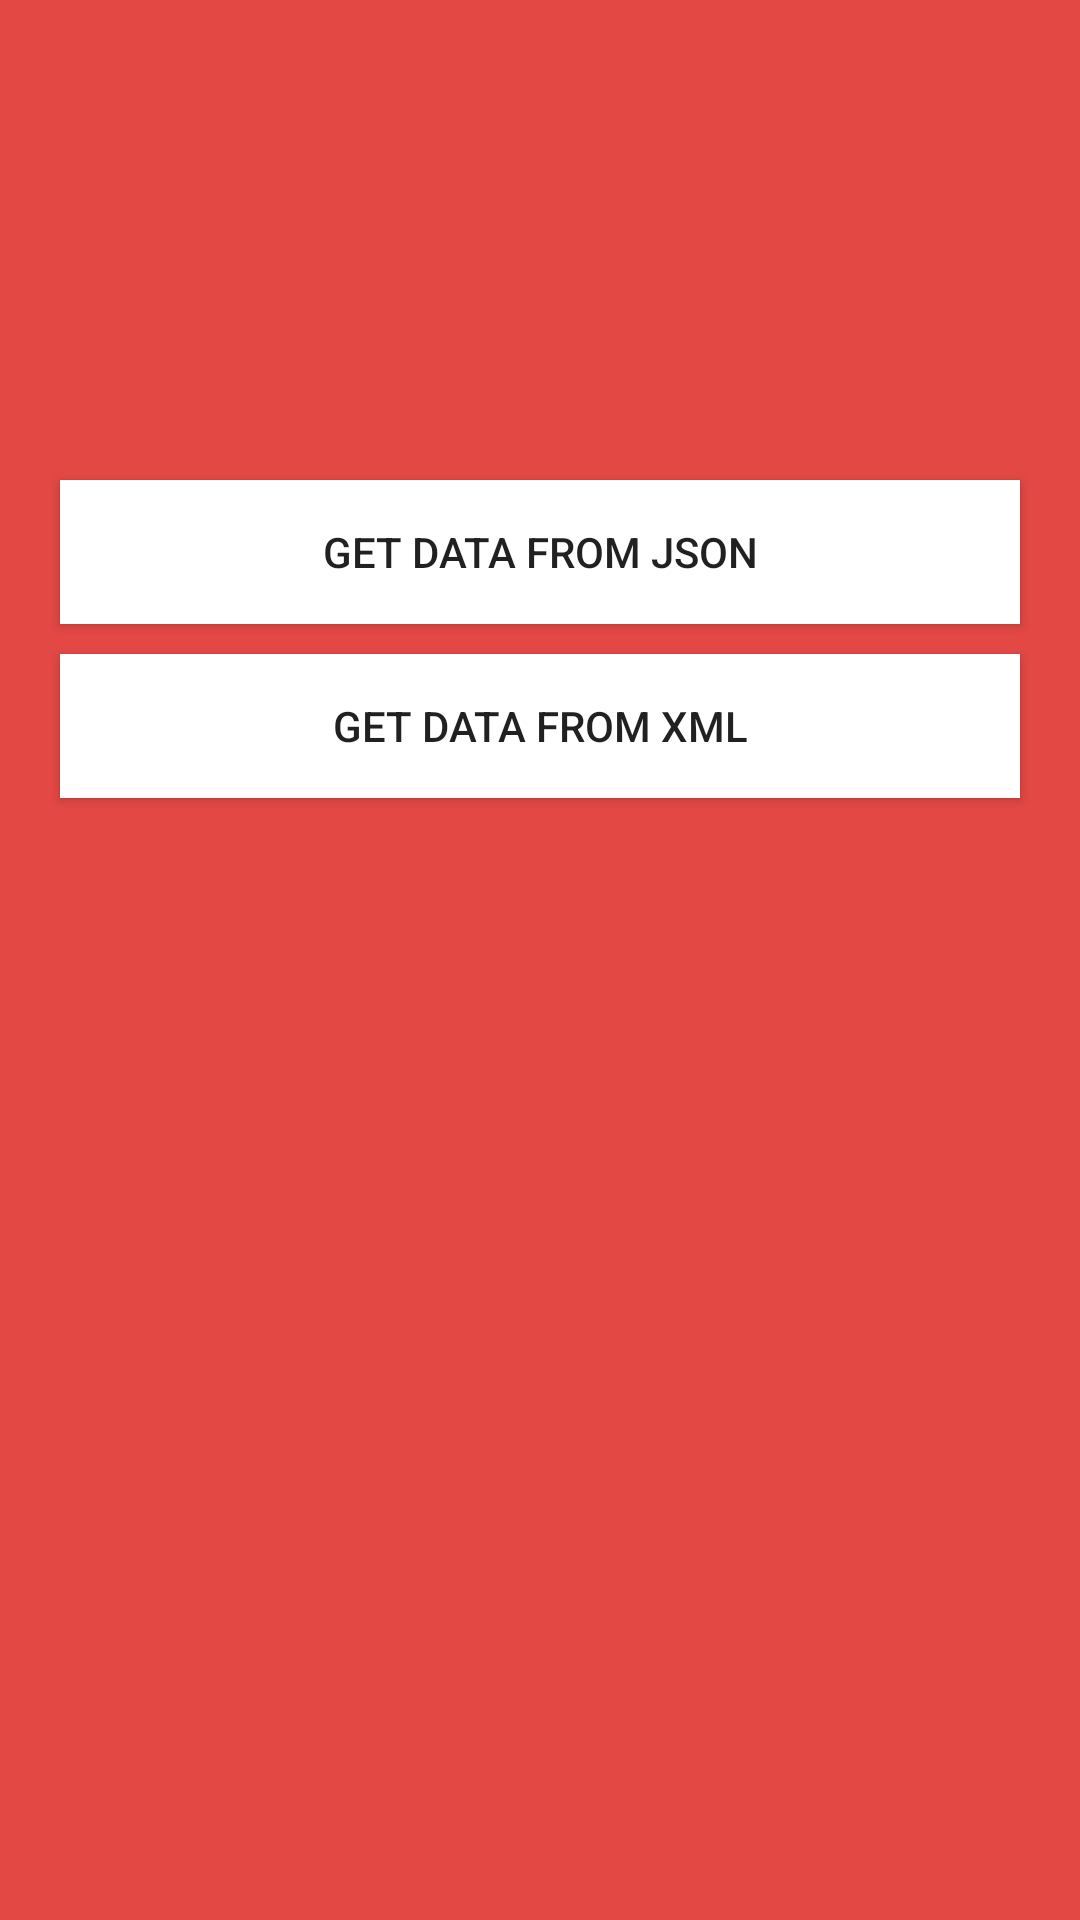

Here is an Android app screen rendered from its layout file. Give the layout XML and the strings, colors and styles it references.
<!-- AndroidManifest.xml: application theme AppTheme -->
<!-- res/layout/fragment_app_list.xml -->
<?xml version="1.0" encoding="utf-8"?>
<RelativeLayout xmlns:android="http://schemas.android.com/apk/res/android"
    xmlns:app="http://schemas.android.com/apk/res-auto"
    android:orientation="vertical"
    android:layout_width="match_parent"
    android:layout_height="match_parent"
    android:background="@color/colorPrimary">
    <android.support.v7.widget.RecyclerView
        android:layout_width="match_parent"
        android:layout_height="match_parent"
        android:layout_centerHorizontal="true"
        android:layout_alignParentTop="true"
        android:id="@+id/recyclerView"
        android:background="@color/colorPrimary"
        android:visibility="gone" />

    <Button
        android:text="Get Data From XML"
        android:layout_width="match_parent"
        android:layout_height="wrap_content"
        android:layout_below="@+id/button"
        android:id="@+id/button2"
        android:layout_alignParentRight="true"
        android:layout_alignParentEnd="true"
        android:layout_marginRight="20dp"
        android:layout_marginLeft="20dp"
        android:background="@android:color/background_light"
        android:layout_marginTop="10dp"
        android:visibility="visible" />

    <Button
        android:text="Get Data From JSON"
        android:layout_width="match_parent"
        android:layout_height="wrap_content"
        android:id="@+id/button"
        android:layout_marginTop="160dp"
        android:layout_below="@+id/content_frame"
        android:layout_alignParentLeft="true"
        android:layout_alignParentStart="true"
        android:layout_marginLeft="20dp"
        android:layout_marginRight="20dp"
        android:background="@android:color/background_light"
        android:visibility="visible" />

    <ImageView
        app:srcCompat="@drawable/ic_splash"
        android:layout_alignParentBottom="true"
        android:layout_centerHorizontal="true"
        android:id="@+id/imageView3"
        android:layout_height="160dp"
        android:layout_width="160dp" />

    <Button
        android:text="Try Again"
        android:layout_width="wrap_content"
        android:layout_height="wrap_content"
        android:id="@+id/button3"
        android:layout_centerVertical="true"
        android:layout_centerHorizontal="true"
        android:background="@android:color/background_light"
        android:visibility="gone" />

    <TextView
        android:text="NO RECORDS FOUND. GO ONLINE"
        android:layout_width="wrap_content"
        android:layout_height="wrap_content"
        android:id="@+id/textView6"
        android:textColor="#ffe115"
        android:textSize="18sp"
        android:layout_above="@+id/button3"
        android:layout_centerHorizontal="true"
        android:layout_centerVertical="true"
        android:layout_marginBottom="22dp"
        android:visibility="gone"
        android:textStyle="normal|bold" />

</RelativeLayout>
<!-- resources referenced by this layout -->
<resources>
  <color name="colorPrimary">#e34845</color>
  <!-- drawable ic_splash: png bitmap (drawable, 30944 bytes) -->
  <style name="AppTheme" parent="Theme.AppCompat.Light.DarkActionBar">
          
          <item name="colorPrimary">@color/colorPrimary</item>
          <item name="colorPrimaryDark">@color/colorPrimaryDark</item>
          <item name="colorAccent">@color/colorAccent</item>
      </style>
  <color name="colorPrimaryDark">#e53935</color>
  <color name="colorAccent">#ff4081</color>
</resources>
